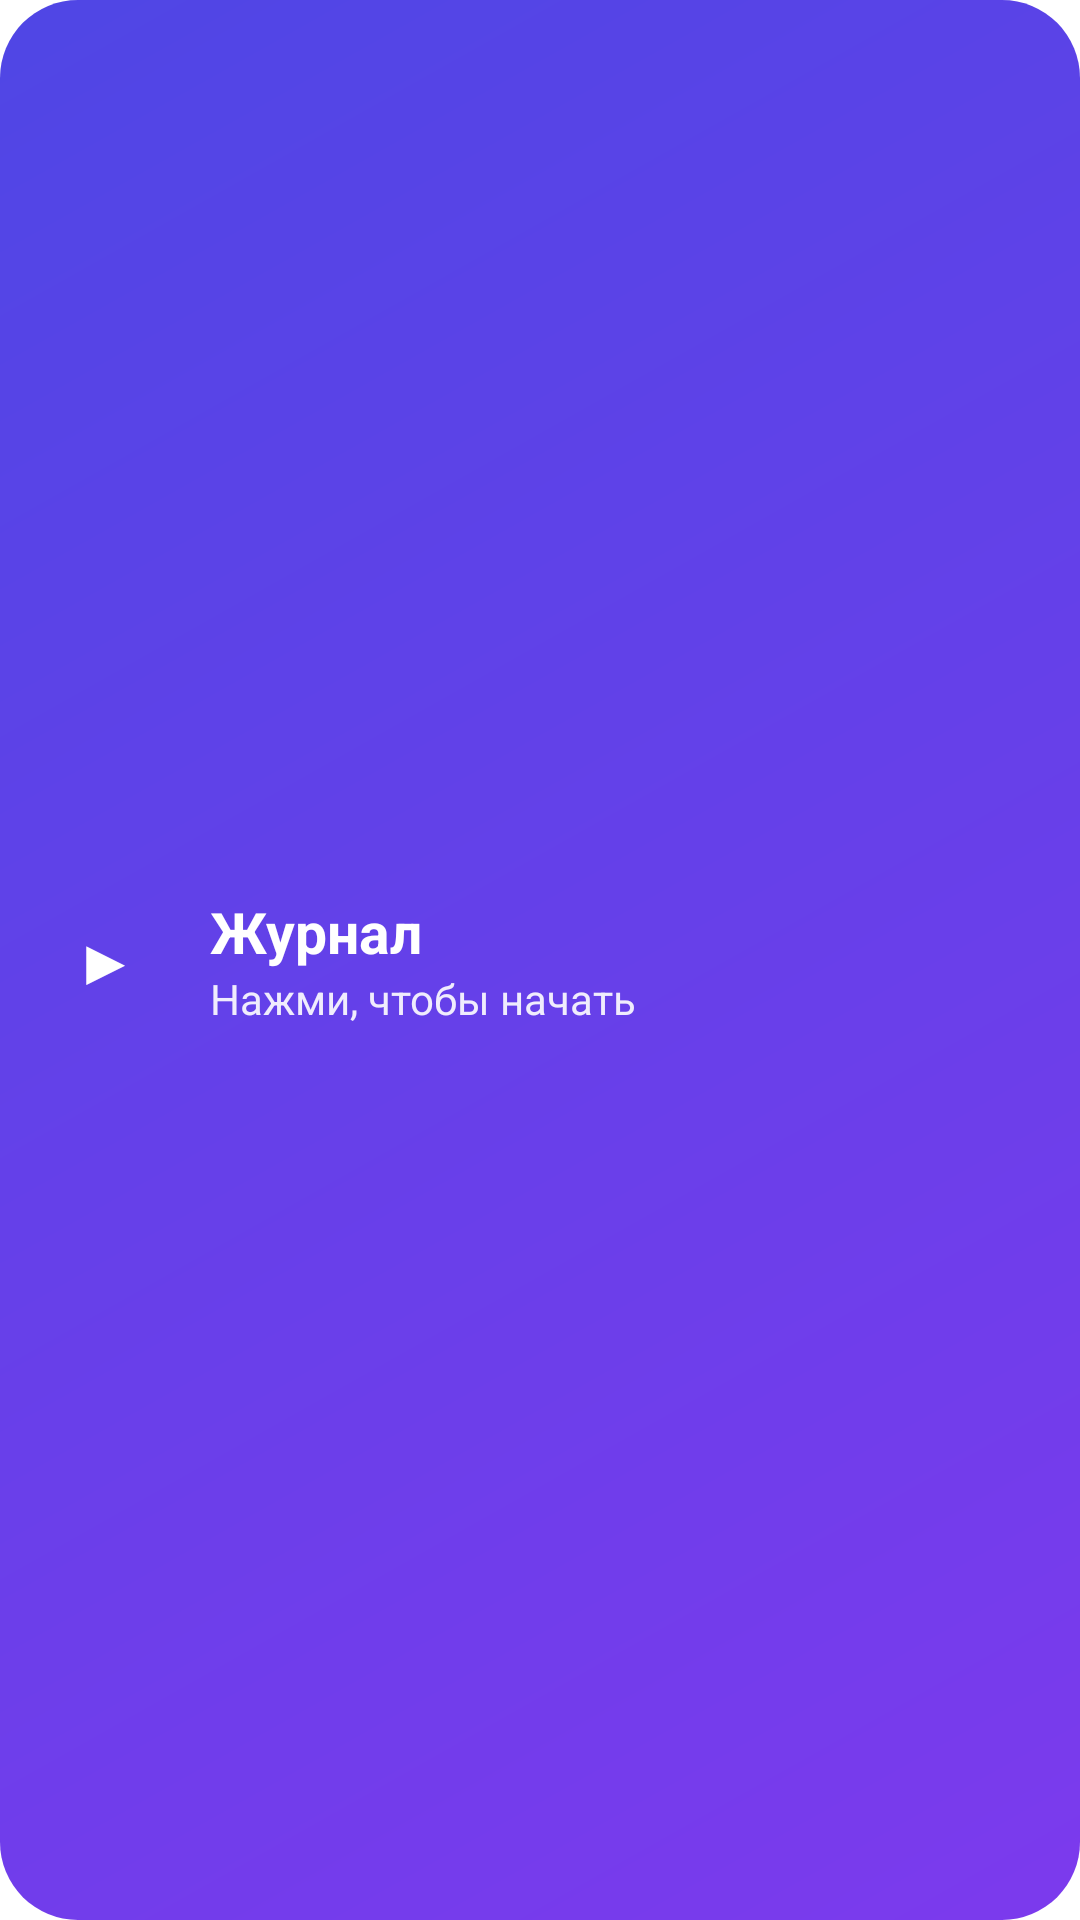

Reconstruct the res/layout file that produces this screen, plus the resources it refers to.
<!-- AndroidManifest.xml: fallback theme Theme.MaterialComponents.DayNight.NoActionBar -->
<!-- res/layout/widget_journal.xml -->
<?xml version="1.0" encoding="utf-8"?>
<LinearLayout xmlns:android="http://schemas.android.com/apk/res/android"
    android:id="@+id/j_root"
    android:layout_width="match_parent"
    android:layout_height="match_parent"
    android:gravity="center_vertical"
    android:orientation="horizontal"
    android:padding="12dp"
    android:background="@drawable/jw_idle">
    <TextView
        android:id="@+id/j_icon"
        android:layout_width="46dp"
        android:layout_height="46dp"
        android:gravity="center"
        android:text="▶"
        android:textColor="#FFFFFF"
        android:textSize="22sp"
        android:background="@drawable/jw_circle" />
    <LinearLayout
        android:layout_width="0dp"
        android:layout_height="wrap_content"
        android:layout_weight="1"
        android:layout_marginLeft="12dp"
        android:orientation="vertical">
        <TextView
            android:id="@+id/j_text"
            android:layout_width="match_parent"
            android:layout_height="wrap_content"
            android:text="Журнал"
            android:textColor="#FFFFFF"
            android:textStyle="bold"
            android:textSize="19sp"
            android:maxLines="1" />
        <TextView
            android:id="@+id/j_sub"
            android:layout_width="match_parent"
            android:layout_height="wrap_content"
            android:text="Нажми, чтобы начать"
            android:textColor="#E6FFFFFF"
            android:textSize="14sp"
            android:maxLines="1" />
    </LinearLayout>
</LinearLayout>
<!-- resources referenced by this layout -->
<resources>
  <!-- drawable jw_idle (drawable) -->
  <?xml version="1.0" encoding="utf-8"?>
  <shape xmlns:android="http://schemas.android.com/apk/res/android" android:shape="rectangle">
      <gradient android:startColor="#4F46E5" android:endColor="#7C3AED" android:angle="315" />
      <corners android:radius="26dp" />
  </shape>
</resources>
